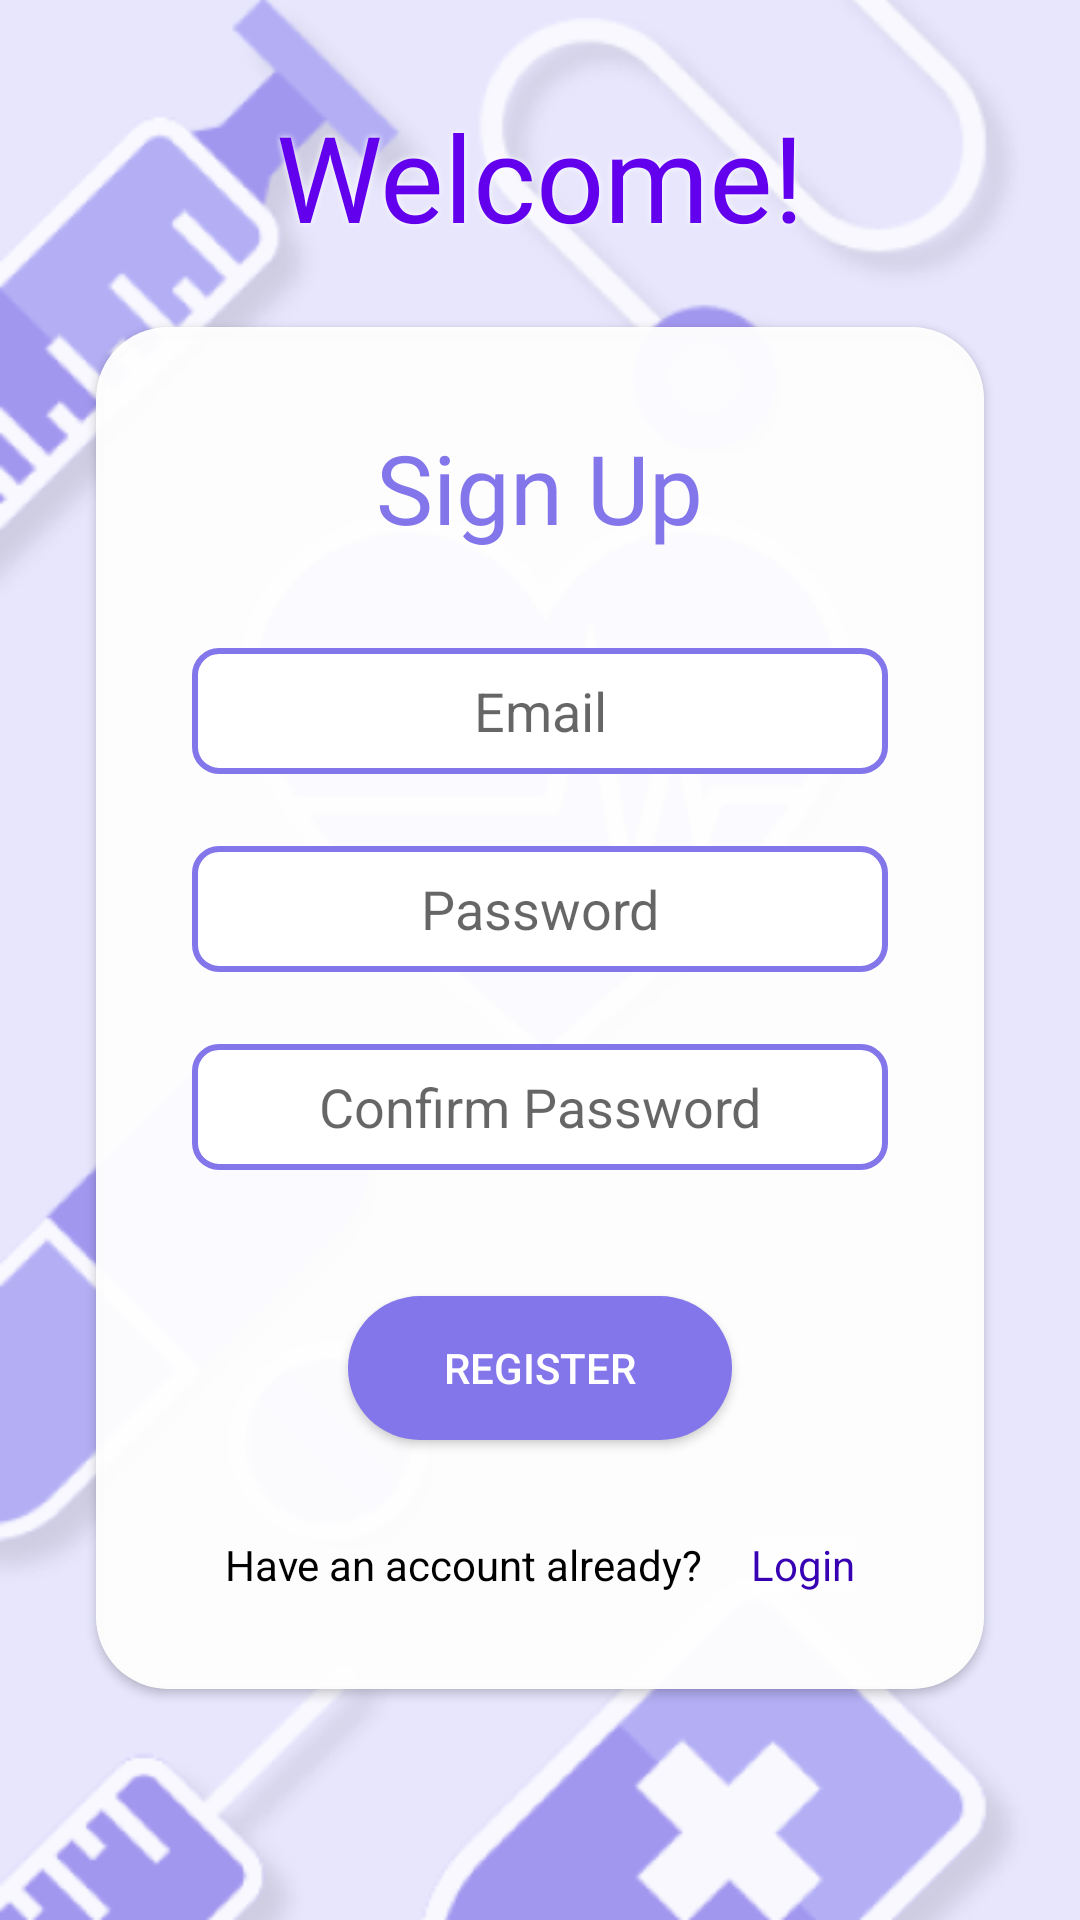

This screen was rendered from an Android layout file. Write that file and the resources it references.
<!-- AndroidManifest.xml: application theme Theme.Mediship -->
<!-- res/layout/activity_register.xml -->
<?xml version="1.0" encoding="utf-8"?>
<androidx.constraintlayout.widget.ConstraintLayout xmlns:android="http://schemas.android.com/apk/res/android"
    xmlns:app="http://schemas.android.com/apk/res-auto"
    xmlns:tools="http://schemas.android.com/tools"
    android:layout_width="match_parent"
    android:layout_height="match_parent"
    android:background="@drawable/login_bg"
    tools:context=".RegisterActivity">

    <TextView
        android:layout_width="wrap_content"
        android:layout_height="wrap_content"
        android:fontFamily="@font/montserrat_bold"
        android:shadowColor="@color/white"
        android:shadowRadius="5"
        android:text="Welcome!"
        android:textColor="@color/purple_500"
        android:textSize="40sp"
        app:layout_constraintBottom_toTopOf="@+id/cardView2"
        app:layout_constraintEnd_toEndOf="parent"
        app:layout_constraintStart_toStartOf="parent"
        app:layout_constraintTop_toTopOf="@+id/regProgressBar" />

    <androidx.cardview.widget.CardView
        android:id="@+id/cardView2"
        android:layout_width="match_parent"
        android:layout_height="wrap_content"
        android:layout_marginStart="32dp"
        android:layout_marginTop="32dp"
        android:layout_marginEnd="32dp"
        app:cardBackgroundColor="#CCFFFFFF"
        app:cardCornerRadius="24dp"
        app:layout_constraintBottom_toBottomOf="parent"
        app:layout_constraintEnd_toEndOf="parent"
        app:layout_constraintStart_toStartOf="parent"
        app:layout_constraintTop_toTopOf="parent">

        <LinearLayout
            android:layout_width="match_parent"
            android:layout_height="match_parent"
            android:background="#CCFFFFFF"
            android:gravity="center"
            android:orientation="vertical">

            <TextView
                android:layout_width="wrap_content"
                android:layout_height="wrap_content"
                android:layout_marginTop="32dp"
                android:fontFamily="@font/montserrat_bold"
                android:text="Sign Up"
                android:textColor="@color/primary"
                android:textSize="32sp" />

            <EditText
                android:id="@+id/emailRegText"
                android:layout_width="match_parent"
                android:layout_height="42dp"
                android:layout_marginStart="32dp"
                android:layout_marginTop="32dp"
                android:layout_marginEnd="32dp"
                android:background="@drawable/edit_text_bg"
                android:gravity="center"
                android:hint="Email"
                android:inputType="textEmailAddress" />

            <EditText
                android:id="@+id/passRegText"
                android:layout_width="match_parent"
                android:layout_height="42dp"
                android:layout_marginStart="32dp"
                android:layout_marginTop="24dp"
                android:layout_marginEnd="32dp"
                android:ems="10"
                android:hint="Password"
                android:inputType="textPassword"
                android:background="@drawable/edit_text_bg"
                android:gravity="center" />

            <EditText
                android:id="@+id/confRegText"
                android:layout_width="match_parent"
                android:layout_height="42dp"
                android:layout_marginStart="32dp"
                android:layout_marginTop="24dp"
                android:layout_marginEnd="32dp"
                android:ems="10"
                android:background="@drawable/edit_text_bg"
                android:hint="Confirm Password"
                android:inputType="textPassword"
                android:gravity="center" />

            <Button
                android:id="@+id/registerBtn"
                android:layout_width="wrap_content"
                android:layout_height="wrap_content"
                android:layout_marginStart="32dp"
                android:layout_marginTop="42dp"
                android:layout_marginEnd="32dp"
                android:layout_marginBottom="32dp"
                android:background="@drawable/button_bg"
                android:paddingStart="32dp"
                android:paddingEnd="32dp"
                android:text="Register"
                android:textColor="@color/white" />

            <LinearLayout
                android:layout_width="wrap_content"
                android:layout_height="wrap_content"
                android:layout_marginBottom="32dp">

                <TextView
                    android:layout_width="wrap_content"
                    android:layout_height="wrap_content"
                    android:text="Have an account already?"
                    android:textColor="@color/black"/>

                <TextView
                    android:id="@+id/goToLogin"
                    android:layout_width="wrap_content"
                    android:layout_height="wrap_content"
                    android:text="Login"
                    android:layout_marginStart="16dp"
                    android:background="#CCFFFFFF"
                    android:textColor="@color/purple_700"
                    app:layout_constraintBottom_toBottomOf="parent"
                    app:layout_constraintEnd_toEndOf="parent" />

            </LinearLayout>

        </LinearLayout>

    </androidx.cardview.widget.CardView>

    <ProgressBar
        android:id="@+id/regProgressBar"
        style="?android:attr/progressBarStyleHorizontal"
        android:layout_width="0dp"
        android:layout_height="wrap_content"
        android:layout_marginTop="8dp"
        android:indeterminate="true"
        android:visibility="invisible"
        app:layout_constraintEnd_toEndOf="parent"
        app:layout_constraintStart_toStartOf="parent"
        app:layout_constraintTop_toTopOf="parent" />

</androidx.constraintlayout.widget.ConstraintLayout>
<!-- resources referenced by this layout -->
<resources>
  <color name="black">#FF000000</color>
  <color name="primary">#8375EA</color>
  <color name="purple_500">#FF6200EE</color>
  <color name="purple_700">#FF3700B3</color>
  <color name="white">#FFFFFFFF</color>
  <!-- drawable button_bg (drawable) -->
  <?xml version="1.0" encoding="utf-8"?>
  <selector xmlns:android="http://schemas.android.com/apk/res/android">
      <item >
          <shape android:shape="rectangle"  >
              <corners android:radius="30dp" />
              <gradient
                  android:startColor="@color/primary"
                  android:endColor="@color/primary" />
          </shape>
      </item>
  </selector>
  <!-- drawable edit_text_bg (drawable) -->
  <?xml version="1.0" encoding="utf-8"?>
  <selector xmlns:android="http://schemas.android.com/apk/res/android">
      <item android:state_enabled="true">
          <shape android:shape="rectangle">
              <stroke android:color="@color/primary"
                  android:width="2dp"/>
              <corners android:radius="8dp" />
              <gradient android:angle="0"
                  android:startColor="@color/white"
                  android:endColor="@color/white"/>
          </shape>
      </item>
  </selector>
  <!-- drawable login_bg: png bitmap (drawable, 121523 bytes) -->
  <style name="Theme.Mediship" parent="Theme.MaterialComponents.DayNight.DarkActionBar">
          
          <item name="colorPrimary">@color/purple_500</item>
          <item name="colorPrimaryVariant">@color/purple_700</item>
          <item name="colorOnPrimary">@color/white</item>
          
          <item name="colorSecondary">@color/teal_200</item>
          <item name="colorSecondaryVariant">@color/teal_700</item>
          <item name="colorOnSecondary">@color/black</item>
          
          <item name="android:statusBarColor" tools:targetApi="l">?attr/colorPrimaryVariant</item>
          
      </style>
  <color name="teal_200">#FF03DAC5</color>
  <color name="teal_700">#FF018786</color>
</resources>
